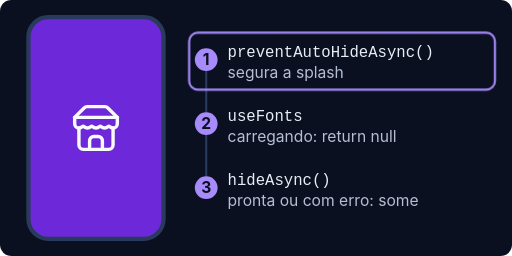
t = 0.00 s
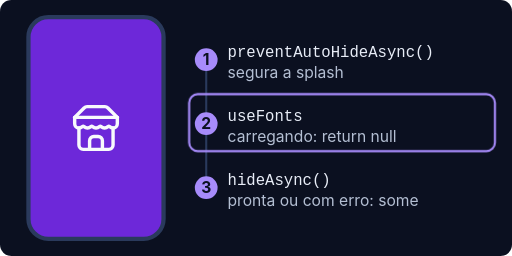
t = 1.32 s
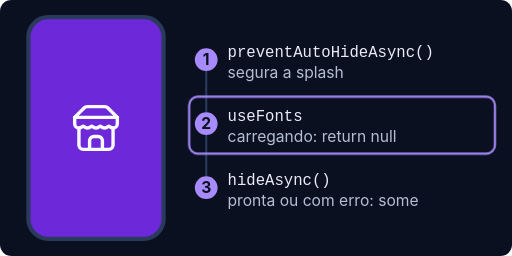
t = 2.64 s
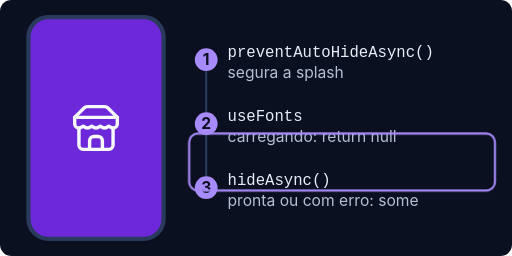
t = 4.00 s
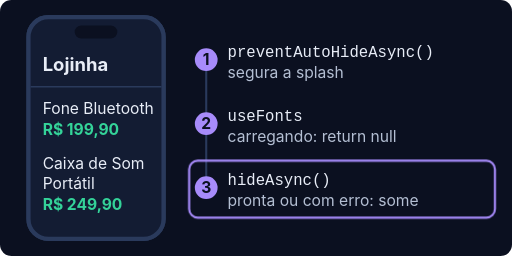
t = 5.40 s
t = 6.60 s: frame unchanged from t = 5.40 s, image omitted

The animated SVG that drew these frames (rendered in a browser with its animation timeline set to each time). Animation: 2 CSS @keyframes rules; one cycle of 8.00 s, repeats indefinitely.

<svg xmlns="http://www.w3.org/2000/svg" viewBox="0 0 720 360" font-family="Inter, system-ui, sans-serif">
  <title>A splash fica na tela enquanto useFonts carrega a Inter; quando a fonte fica pronta ou falha, hideAsync esconde a splash e o app abre já na letra certa</title>
  <style>
    .tela  { fill: #131c33; stroke: #2a3a5c; stroke-width: 6; }
    .notch { fill: #0b1020; }
    .marca-app { fill: #e8edf7; font-size: 26px; font-weight: 700; }
    .t     { fill: #e8edf7; font-size: 22px; }
    .preco { fill: #34d399; font-size: 22px; font-weight: 700; }
    .div   { stroke: #2a3a5c; stroke-width: 2; }
    .code  { fill: #e8edf7; font-size: 22px; font-family: 'JetBrains Mono', Consolas, monospace; }
    .note  { fill: #b4bfd3; font-size: 22px; }
    .num   { fill: #a78bfa; }
    .numt  { fill: #0b1020; font-size: 22px; font-weight: 700; }
    .linha { stroke: #2a3a5c; stroke-width: 3; }
    .marca { fill: none; stroke: #a78bfa; stroke-width: 3; }
    .app   { animation: abre 8s infinite; }
    .marca { animation: passo 8s infinite; }
    @keyframes abre { 0%, 50% { opacity: 0; } 60%, 90% { opacity: 1; } 97%, 100% { opacity: 0; } }
    @keyframes passo {
      0%, 12%   { transform: translateY(-180px); }
      18%, 48%  { transform: translateY(-90px); }
      54%, 92%  { transform: translateY(0); }
      98%, 100% { transform: translateY(-180px); }
    }
    @media (prefers-reduced-motion: reduce) {
      .app, .marca { animation: none; }
    }
  </style>
  <rect width="720" height="360" rx="16" fill="#0b1020"/>

  <!-- a splash: logo sobre a cor primária -->
  <rect x="40" y="24" width="190" height="312" rx="28" fill="#6d28d9" stroke="#2a3a5c" stroke-width="6"/>
  <g transform="translate(99 144) scale(3)" fill="none" stroke="#f8fafc" stroke-width="1.6" stroke-linecap="round" stroke-linejoin="round">
    <!-- store (lucide) -->
    <path d="m2 7 4.41-4.41A2 2 0 0 1 7.83 2h8.34a2 2 0 0 1 1.42.59L22 7"/>
    <path d="M4 12v8a2 2 0 0 0 2 2h12a2 2 0 0 0 2-2v-8"/>
    <path d="M15 22v-4a2 2 0 0 0-2-2h-2a2 2 0 0 0-2 2v4"/>
    <path d="M2 7h20"/>
    <path d="M22 7v3a2 2 0 0 1-2 2a2.7 2.7 0 0 1-1.59-.63.7.7 0 0 0-.82 0A2.7 2.7 0 0 1 16 12a2.7 2.7 0 0 1-1.59-.63.7.7 0 0 0-.82 0A2.7 2.7 0 0 1 12 12a2.7 2.7 0 0 1-1.59-.63.7.7 0 0 0-.82 0A2.7 2.7 0 0 1 8 12a2.7 2.7 0 0 1-1.59-.63.7.7 0 0 0-.82 0A2.7 2.7 0 0 1 4 12a2 2 0 0 1-2-2V7"/>
  </g>

  <!-- o app, já com a Inter, cobre a splash quando ela some -->
  <g class="app">
    <rect class="tela" x="40" y="24" width="190" height="312" rx="28"/>
    <rect class="notch" x="105" y="36" width="60" height="18" rx="9"/>
    <text class="marca-app" x="60" y="100">Lojinha</text>
    <path class="div" d="M 43 122 L 227 122"/>
    <text class="t" x="60" y="160">Fone Bluetooth</text>
    <text class="preco" x="60" y="190">R$ 199,90</text>
    <text class="t" x="60" y="238">Caixa de Som</text>
    <text class="t" x="60" y="266">Portátil</text>
    <text class="preco" x="60" y="296">R$ 249,90</text>
  </g>

  <!-- os três passos -->
  <path class="linha" d="M 290 84 L 290 264"/>
  <circle class="num" cx="290" cy="84" r="16"/>
  <text class="numt" x="290" y="92" text-anchor="middle">1</text>
  <text class="code" x="320" y="80">preventAutoHideAsync()</text>
  <text class="note" x="320" y="110">segura a splash</text>

  <circle class="num" cx="290" cy="174" r="16"/>
  <text class="numt" x="290" y="182" text-anchor="middle">2</text>
  <text class="code" x="320" y="170">useFonts</text>
  <text class="note" x="320" y="200">carregando: return null</text>

  <circle class="num" cx="290" cy="264" r="16"/>
  <text class="numt" x="290" y="272" text-anchor="middle">3</text>
  <text class="code" x="320" y="260">hideAsync()</text>
  <text class="note" x="320" y="290">pronta ou com erro: some</text>

  <rect class="marca" x="266" y="226" width="430" height="80" rx="12"/>
</svg>
